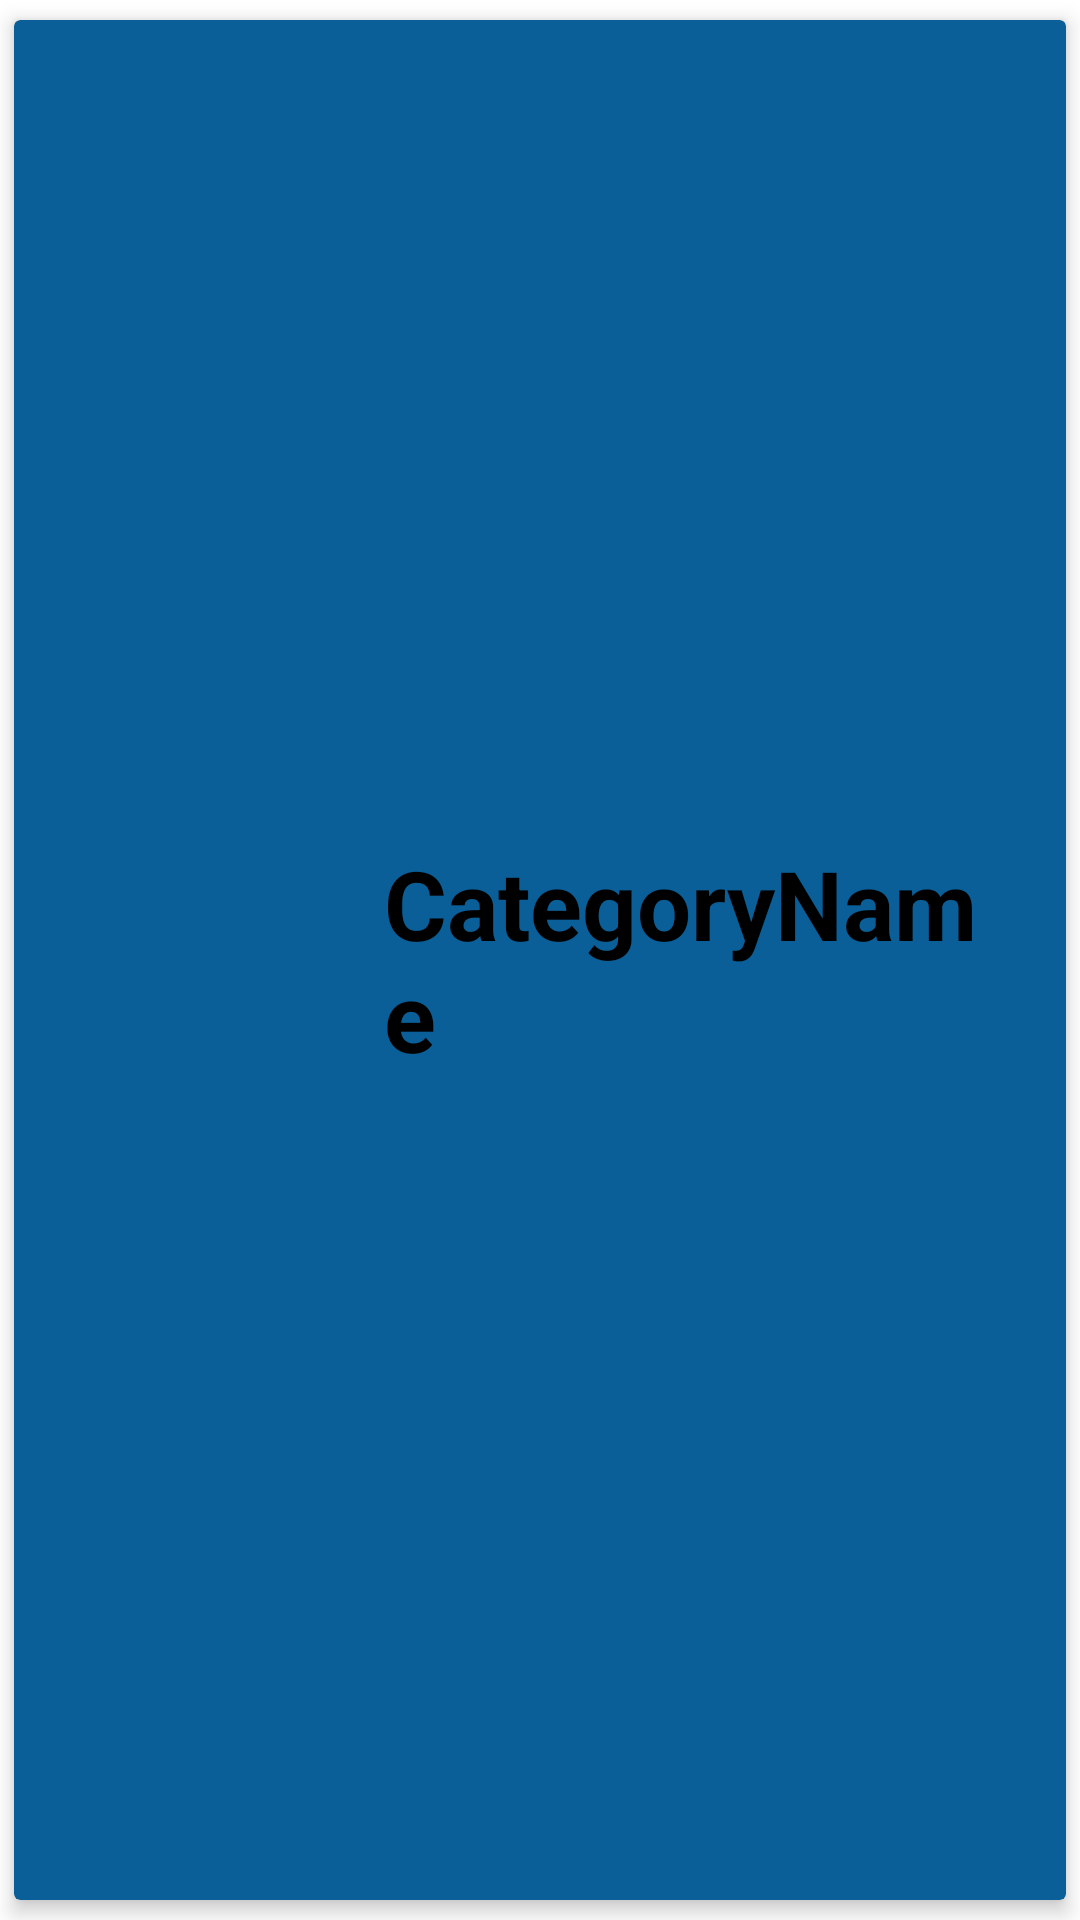

This screen was rendered from an Android layout file. Write that file and the resources it references.
<!-- AndroidManifest.xml: application theme Theme.SuperMarketHelp -->
<!-- res/layout/cardview_item_category.xml -->
<?xml version="1.0" encoding="utf-8"?>
<androidx.cardview.widget.CardView xmlns:android="http://schemas.android.com/apk/res/android"
    android:layout_width="match_parent"
    android:layout_height="wrap_content"
    xmlns:app="http://schemas.android.com/apk/res-auto"
    android:id="@+id/cardview"
    android:backgroundTint="#0A5F98"
    app:cardElevation="4dp"
    app:cardUseCompatPadding="true">

    <LinearLayout
        android:layout_width="match_parent"
        android:layout_height="match_parent"
        android:gravity="center"
        android:padding="20dp"
        android:orientation="horizontal">
        
        <ImageView
            android:id="@+id/cardview_image"
            android:layout_width="0dp"
            android:layout_height="64dp"
            android:layout_weight="1"
            android:src="@mipmap/ic_launcher"/>

        <TextView
            android:id="@+id/cardview_title"
            android:layout_width="0dp"
            android:layout_height="wrap_content"
            android:layout_weight="2"
            android:text="CategoryName"
            android:textSize="32dp"
            android:layout_gravity="center"
            android:textColor="@color/black"
            android:textStyle="bold"/>
        
    </LinearLayout>

</androidx.cardview.widget.CardView>
<!-- resources referenced by this layout -->
<resources>
  <style name="Theme.SuperMarketHelp" parent="Theme.MaterialComponents.DayNight.DarkActionBar">
          
          <item name="colorPrimary">@color/purple_500</item>
          <item name="colorPrimaryVariant">@color/purple_700</item>
          <item name="colorOnPrimary">@color/white</item>
          
          <item name="colorSecondary">@color/teal_200</item>
          <item name="colorSecondaryVariant">@color/teal_700</item>
          <item name="colorOnSecondary">@color/black</item>
          
          <item name="android:statusBarColor" tools:targetApi="l">?attr/colorPrimaryVariant</item>
          
      </style>
  <!-- not gathered from this repository: default colours our renderer supplied (Android Studio template values) -->
  <color name="purple_500">#FF6200EE</color>
  <color name="purple_700">#FF3700B3</color>
  <color name="teal_200">#FF03DAC5</color>
  <color name="teal_700">#FF018786</color>
  <color name="black">#FF000000</color>
  <color name="white">#FFFFFFFF</color>
</resources>
